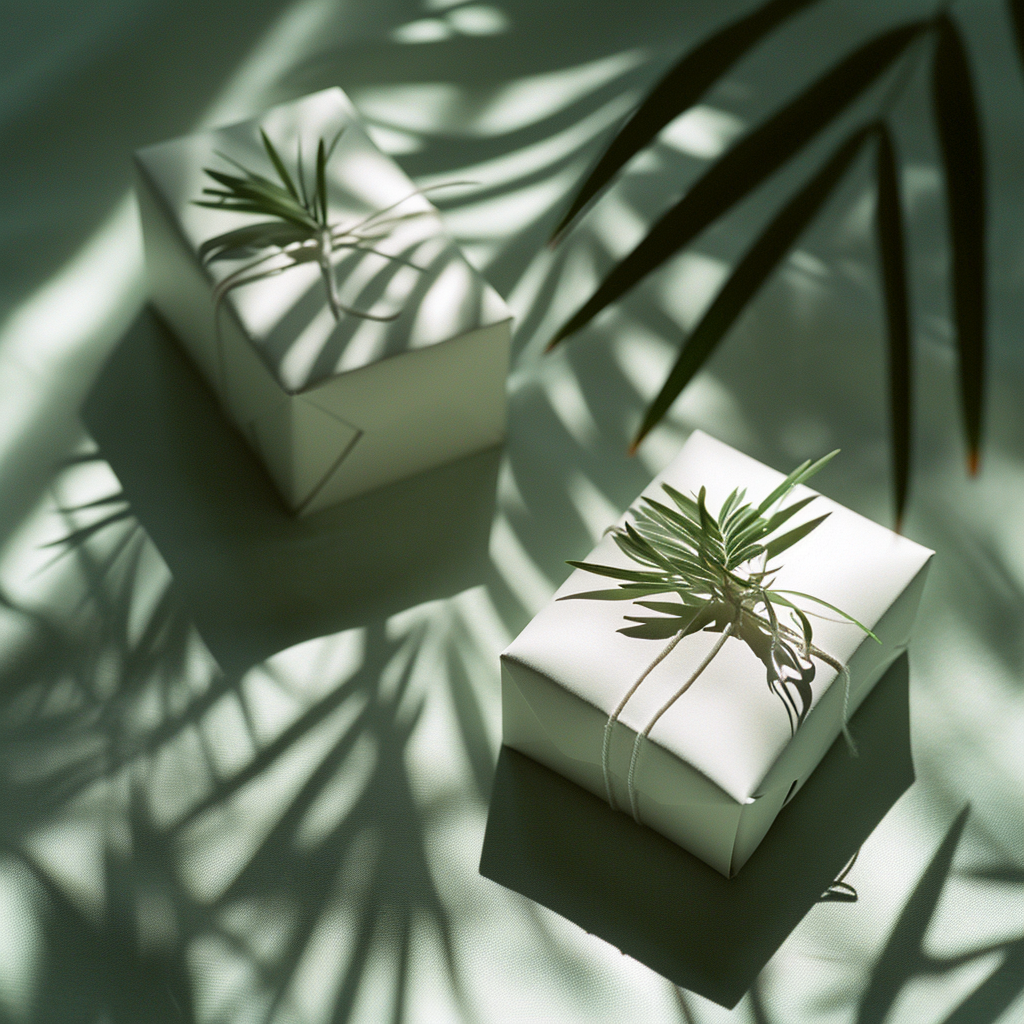
Generation parameters embedded in this image by Midjourney (PNG 'Description' text chunk):
Photography, top view angle, white gift box, high-end feel, plant shadow, light and dark relationship, light green,--ar 790:1200, Job ID: 3098fc08-60b8-4d2a-bc57-1ddd6f88d12b